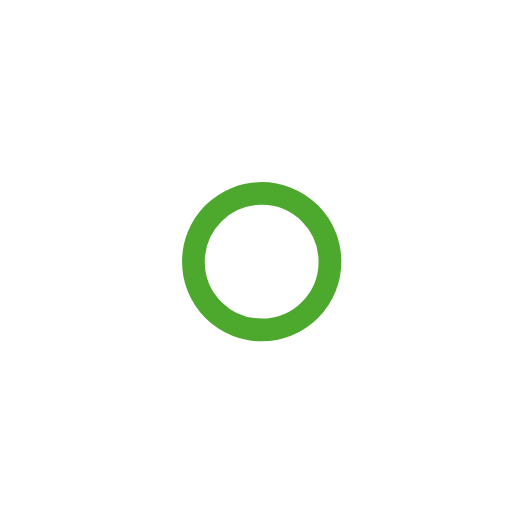
t = 0.00 s
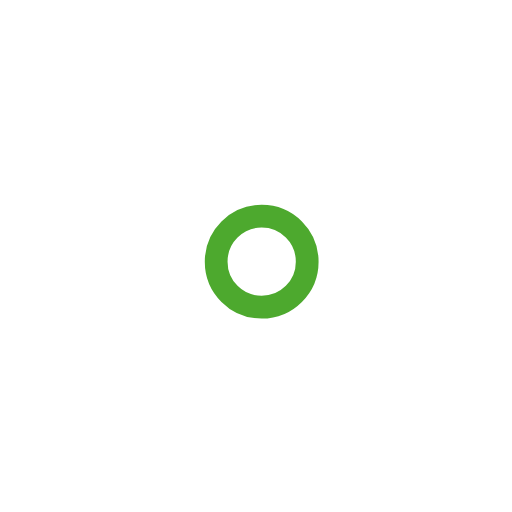
t = 1.00 s
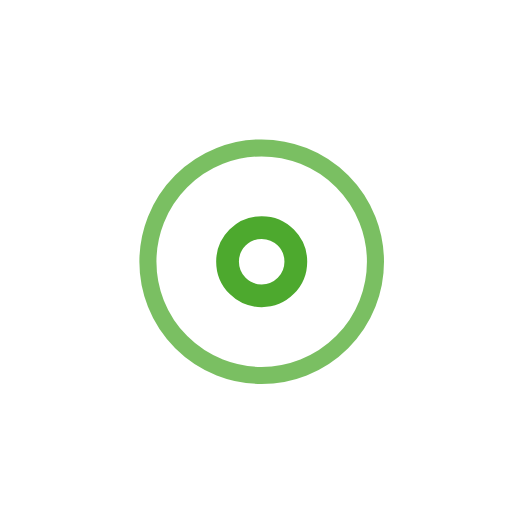
t = 2.25 s
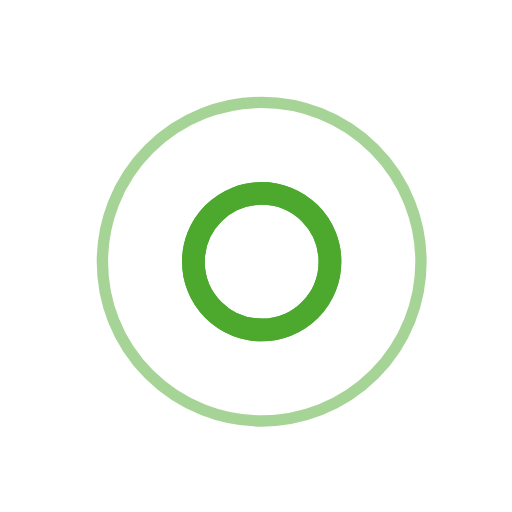
t = 3.00 s
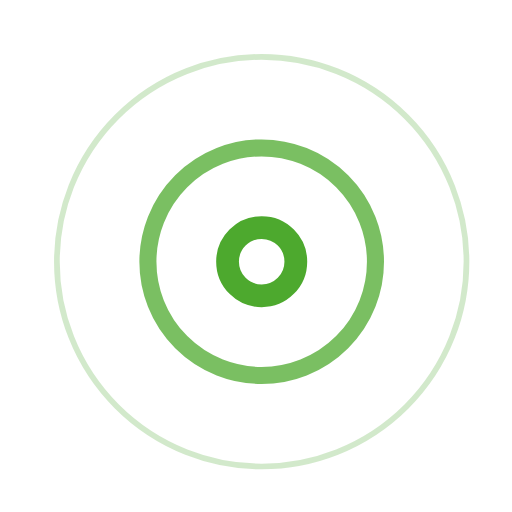
t = 3.75 s
t = 5.25 s: frame unchanged from t = 3.75 s, image omitted

The animated SVG that drew these frames (rendered in a browser with its animation timeline set to each time). Animation: 7 SMIL elements (animate=7); one cycle of 6.00 s, repeats indefinitely.

<?xml version="1.0" encoding="utf-8"?>
<!-- Generator: Adobe Illustrator 22.1.0, SVG Export Plug-In . SVG Version: 6.00 Build 0)  -->
<svg version="1.1" id="Layer_1" xmlns="http://www.w3.org/2000/svg" xmlns:xlink="http://www.w3.org/1999/xlink" x="0px" y="0px"
	 viewBox="0 0 45 45" style="enable-background:new 0 0 45 45;" xml:space="preserve">
<style type="text/css">
	.st0{fill:none;stroke:#4DA92E;stroke-width:2;stroke-opacity:0;}
	.st1{fill:none;stroke:#4DA92E;stroke-width:2;}
</style>
<g transform="translate(1 1)">
	<circle class="st0" cx="22" cy="22" r="6">
	
		<animate  accumulate="none" additive="replace" attributeName="r" begin="1.5s" calcMode="linear" dur="3s" fill="remove" repeatCount="indefinite" restart="always" values="6;22">
		</animate>
	
		<animate  accumulate="none" additive="replace" attributeName="stroke-opacity" begin="1.5s" calcMode="linear" dur="3s" fill="remove" repeatCount="indefinite" restart="always" values="1;0">
		</animate>
	
		<animate  accumulate="none" additive="replace" attributeName="stroke-width" begin="1.5s" calcMode="linear" dur="3s" fill="remove" repeatCount="indefinite" restart="always" values="2;0">
		</animate>
	</circle>
	<circle class="st0" cx="22" cy="22" r="6">
	
		<animate  accumulate="none" additive="replace" attributeName="r" begin="3s" calcMode="linear" dur="3s" fill="remove" repeatCount="indefinite" restart="always" values="6;22">
		</animate>
	
		<animate  accumulate="none" additive="replace" attributeName="stroke-opacity" begin="3s" calcMode="linear" dur="3s" fill="remove" repeatCount="indefinite" restart="always" values="1;0">
		</animate>
	
		<animate  accumulate="none" additive="replace" attributeName="stroke-width" begin="3s" calcMode="linear" dur="3s" fill="remove" repeatCount="indefinite" restart="always" values="2;0">
		</animate>
	</circle>
	<circle class="st1" cx="22" cy="22" r="8">
	
		<animate  accumulate="none" additive="replace" attributeName="r" begin="0s" calcMode="linear" dur="1.5s" fill="remove" repeatCount="indefinite" restart="always" values="6;1;2;3;4;5;6">
		</animate>
	</circle>
</g>
</svg>
